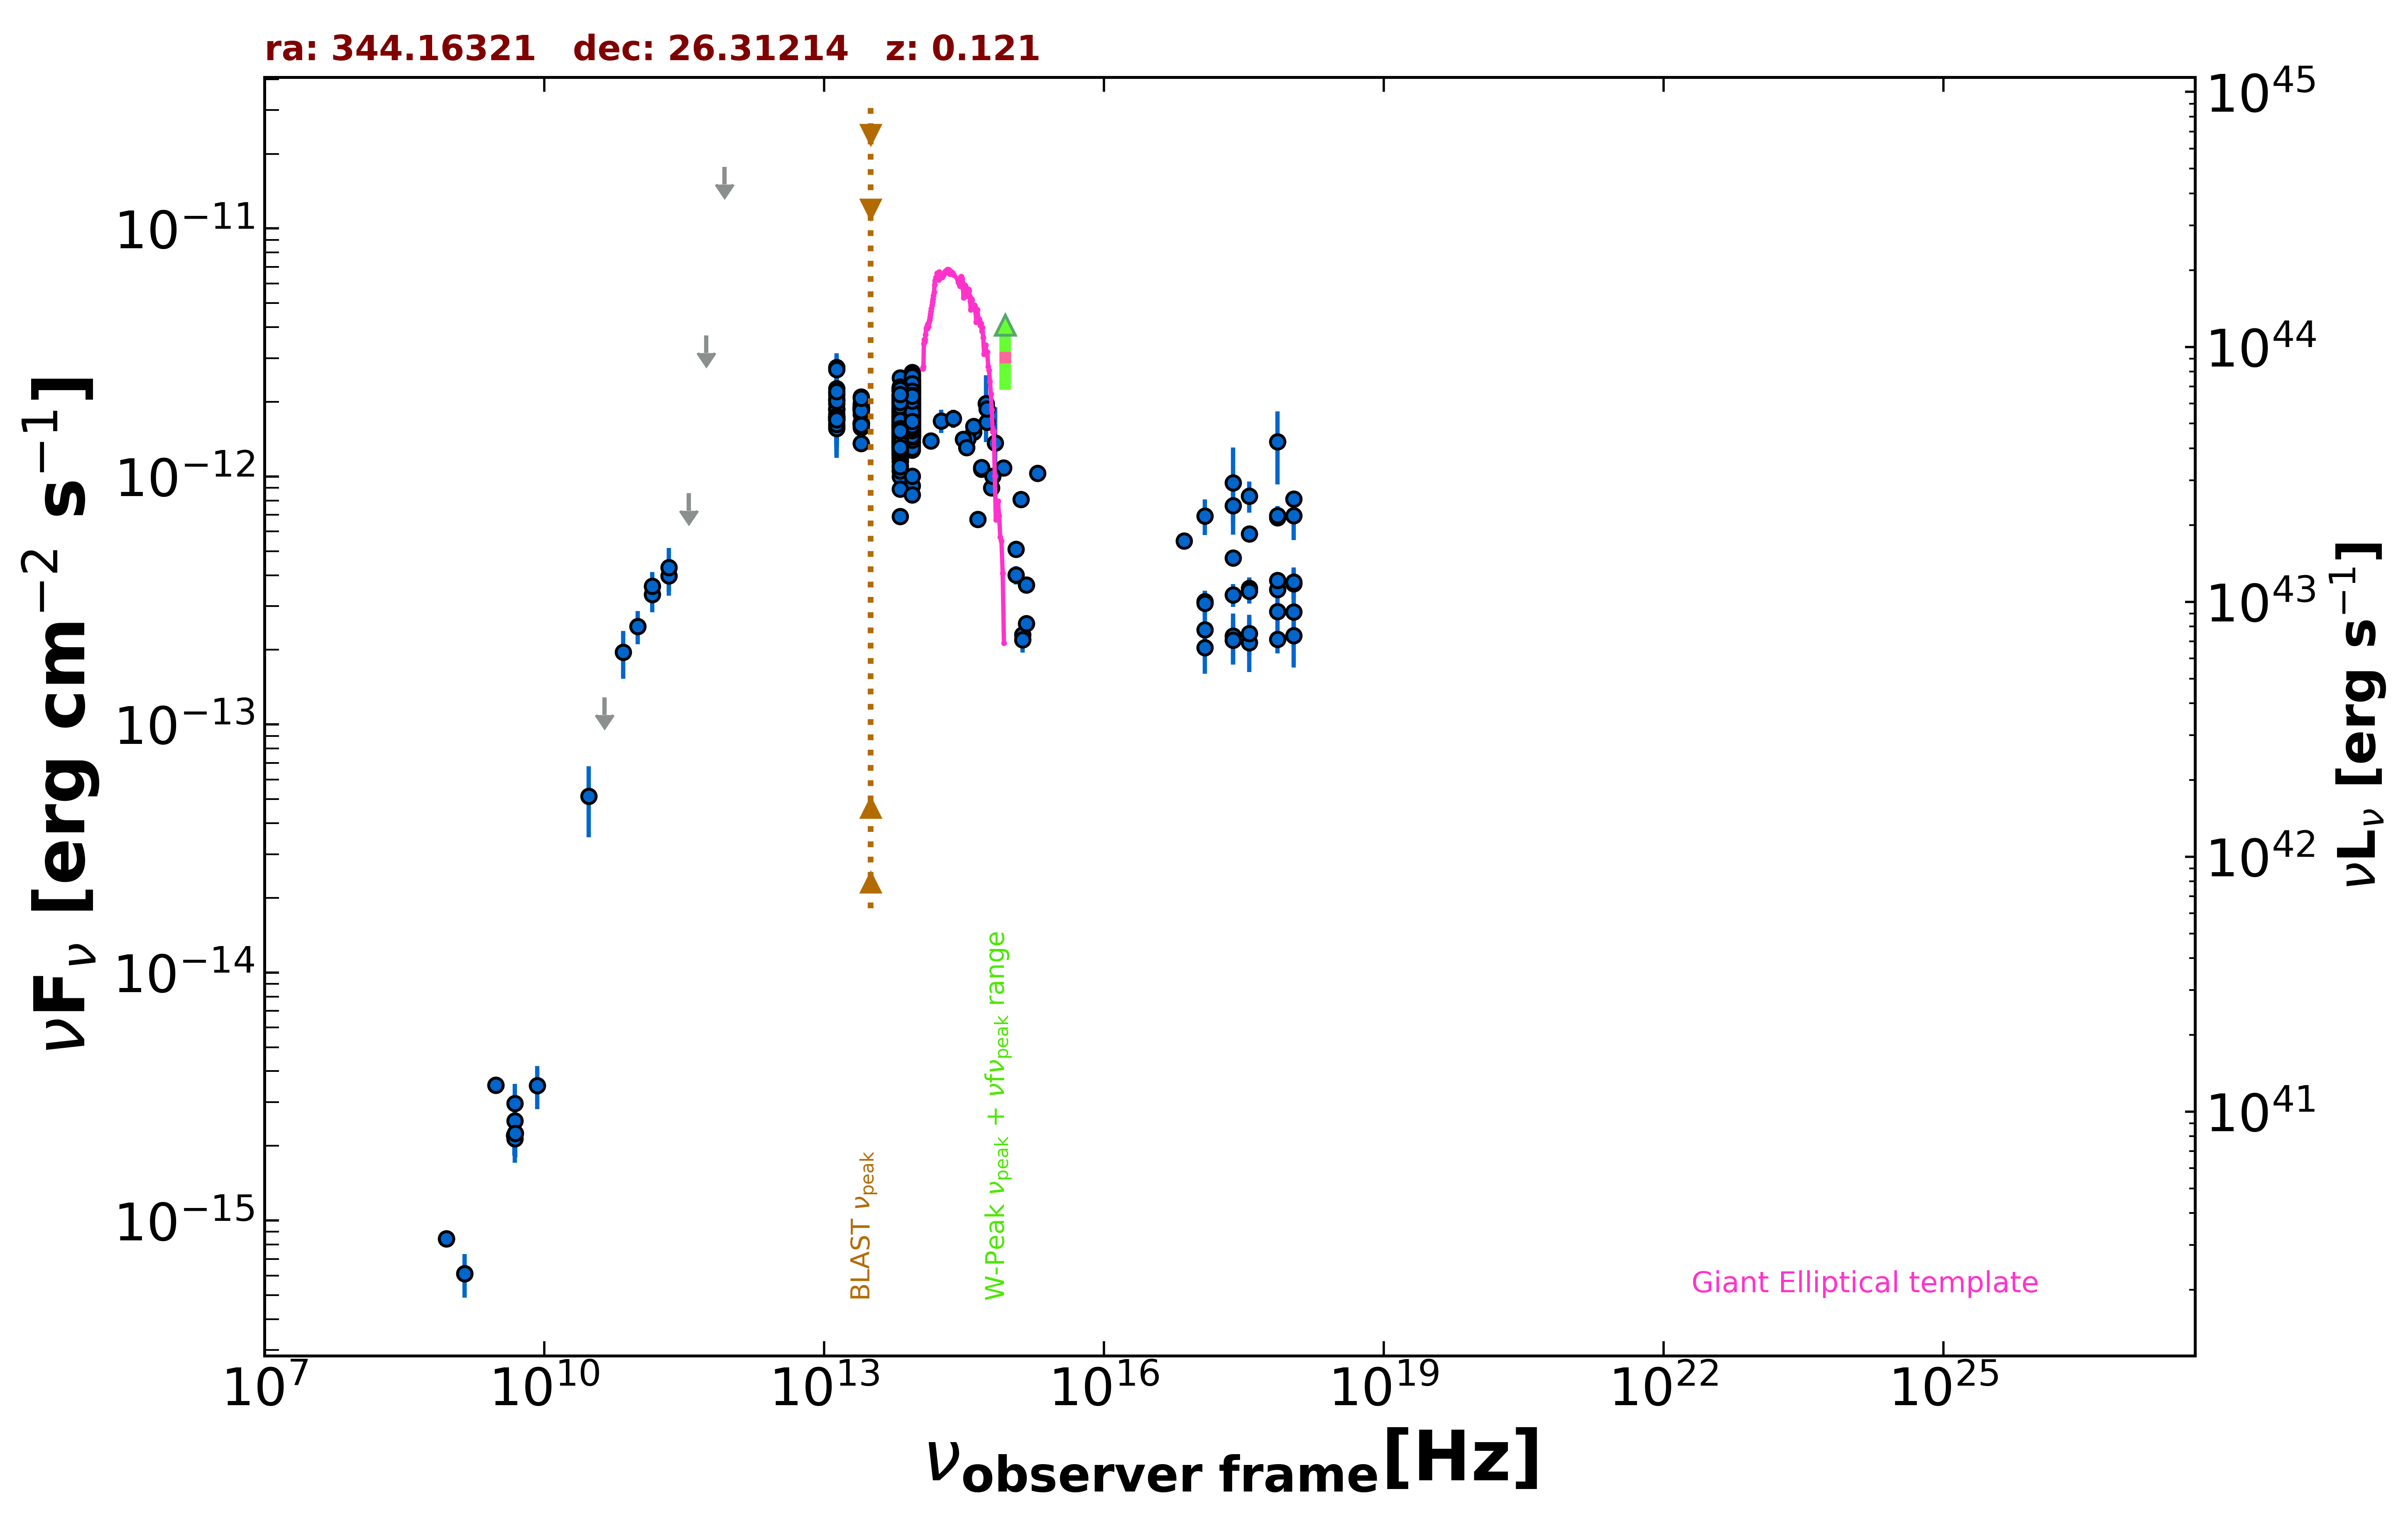

The data file committed next to this chart (first rows):
freq., flux, err_flux, MJD_start, MJD_end, flag, catalog, reference
1.400e+09, 6.104e-16, 2.660e-17, 55000, 55000, , NVSS, Condon et al. 1998  AJ  115  1693
8.870e+08, 8.453e-16, 6.475e-17, 55000, 55000, , RACS, Hale et al. 2021  PASA  38  e058
8.870e+08, 8.453e-16, 6.475e-17, 55000, 55000, , RACS, Hale et al. 2021  PASA  38  e058
3.000e+09, 3.513e-15, 9.500e-18, 55000, 55000, , VLASSQL, Gordon et al. 2021  ApJS  255  30
3.000e+09, 3.516e-15, 8.500e-18, 55000, 55000, , VLASSQL, Gordon et al. 2021  ApJS  255  30
2.418e+17, 9.449e-13, 3.633e-13, 55000, 55000, , XMMSL2, Saxton et al. 2008  A&A  480  611
7.253e+17, 1.381e-12, 4.520e-13, 55000, 55000, , XMMSL2, Saxton et al. 2008  A&A  480  611
2.418e+17, 3.336e-13, 3.520e-14, 53863, 53963, , 1OUSX, Giommi et al. in preparation
1.209e+17, 3.128e-13, 3.340e-14, 53863, 53963, , 1OUSX, Giommi et al. in preparation
3.627e+17, 3.543e-13, 3.700e-14, 53863, 53963, , 1OUSX, Giommi et al. in preparation
7.253e+17, 3.506e-13, 2.320e-14, 53863, 53963, , 1OUSX, Giommi et al. in preparation
1.088e+18, 3.691e-13, 4.760e-14, 53863, 53963, , 1OUSX, Giommi et al. in preparation
7.253e+17, 3.817e-13, 2.630e-14, 55000, 55000, , 2SXPS, Evans et al. 2020  ApJS  247  54
1.209e+17, 3.082e-13, 3.655e-14, 55000, 55000, , 2SXPS, Evans et al. 2020  ApJS  247  54
3.627e+17, 3.455e-13, 3.870e-14, 55000, 55000, , 2SXPS, Evans et al. 2020  ApJS  247  54
1.088e+18, 3.759e-13, 5.420e-14, 55000, 55000, , 2SXPS, Evans et al. 2020  ApJS  247  54
2.418e+17, 4.700e-13, 0.000e+00, 55000, 55000, , Chandra-CSC2, Evans et al. 2010  ApJS  189  37
1.088e+18, 8.110e-13, 0.000e+00, 55000, 55000, , Chandra-CSC2, Evans et al. 2010  ApJS  189  37
3.627e+17, 5.872e-13, 0.000e+00, 55000, 55000, , Chandra-CSC2, Evans et al. 2010  ApJS  189  37
7.253e+17, 6.827e-13, 0.000e+00, 55000, 55000, , Chandra-CSC2, Evans et al. 2010  ApJS  189  37
7.253e+16, 5.509e-13, 0.000e+00, 55000, 55000, , Chandra-CSC2, Evans et al. 2010  ApJS  189  37
4.800e+09, 2.208e-15, 2.400e-16, 55000, 55000, , GB6, Gregory et al. 1996  ApJS  103  427
4.800e+09, 2.208e-15, 3.840e-16, 55000, 55000, , GB87, Gregory et al. 1992  VizieR  VIII/14/j20…
1.430e+11, 3.341e-13, 5.045e-14, 55000, 55000, , PCCS2143, GHz The Planck Collaboration 2018  A&A  …
2.170e+11, 3.984e-13, 6.750e-14, 55000, 55000, , PCCS2217, GHz The Planck Collaboration 2018  A&A  …
3.000e+10, 5.143e-14, 1.639e-14, 55000, 55000, , PCNT, The Planck Collaboration 2018  A&A  619 …
4.400e+10, 1.287e-13, 0.000e+00, 55000, 55000, UL, PCNT, The Planck Collaboration 2018  A&A  619 …
7.000e+10, 1.955e-13, 4.265e-14, 55000, 55000, , PCNT, The Planck Collaboration 2018  A&A  619 …
1.000e+11, 2.485e-13, 3.825e-14, 55000, 55000, , PCNT, The Planck Collaboration 2018  A&A  619 …
1.430e+11, 3.608e-13, 5.105e-14, 55000, 55000, , PCNT, The Planck Collaboration 2018  A&A  619 …
2.170e+11, 4.298e-13, 8.555e-14, 55000, 55000, , PCNT, The Planck Collaboration 2018  A&A  619 …
3.530e+11, 8.567e-13, 0.000e+00, 55000, 55000, UL, PCNT, The Planck Collaboration 2018  A&A  619 …
5.450e+11, 3.705e-12, 0.000e+00, 55000, 55000, UL, PCNT, The Planck Collaboration 2018  A&A  619 …
8.570e+11, 1.771e-11, 0.000e+00, 55000, 55000, UL, PCNT, The Planck Collaboration 2018  A&A  619 …
1.389e+14, 1.395e-12, 1.095e-13, 55000, 55000, , 2MASS, Skrutskie et al. 2006  AJ  131  1163
1.804e+14, 1.677e-12, 1.795e-13, 55000, 55000, , 2MASS, Skrutskie et al. 2006  AJ  131  1163
2.427e+14, 1.713e-12, 1.450e-13, 55000, 55000, , 2MASS, Skrutskie et al. 2006  AJ  131  1163
8.817e+13, 1.633e-12, 4.000e-15, 55000, 55000, , UNWISE, Schlafly et al. 2019  ApJS  240  30
6.517e+13, 1.494e-12, 5.000e-15, 55000, 55000, , UNWISE, Schlafly et al. 2019  ApJS  240  30
8.817e+13, 1.790e-12, 3.950e-14, 55000, 55000, , WISE, Wright et al. 2010  AJ  140  1868
6.517e+13, 1.674e-12, 3.550e-14, 55000, 55000, , WISE, Wright et al. 2010  AJ  140  1868
2.498e+13, 1.781e-12, 5.100e-14, 55000, 55000, , WISE, Wright et al. 2010  AJ  140  1868
1.363e+13, 1.872e-12, 1.395e-13, 55000, 55000, , WISE, Wright et al. 2010  AJ  140  1868
8.817e+13, 1.646e-12, 6.050e-14, 56830, 56830, , NEOWISE, Mainzer et al. 2014  ApJ  792  30
6.517e+13, 1.231e-12, 5.100e-14, 56830, 56830, , NEOWISE, Mainzer et al. 2014  ApJ  792  30
8.817e+13, 1.536e-12, 4.700e-14, 56830, 56830, , NEOWISE, Mainzer et al. 2014  ApJ  792  30
6.517e+13, 1.272e-12, 6.700e-14, 56830, 56830, , NEOWISE, Mainzer et al. 2014  ApJ  792  30
8.817e+13, 1.571e-12, 5.650e-14, 56830, 56830, , NEOWISE, Mainzer et al. 2014  ApJ  792  30
6.517e+13, 1.341e-12, 4.700e-14, 56830, 56830, , NEOWISE, Mainzer et al. 2014  ApJ  792  30
8.817e+13, 1.585e-12, 5.000e-14, 56831, 56831, , NEOWISE, Mainzer et al. 2014  ApJ  792  30
6.517e+13, 1.177e-12, 5.950e-14, 56831, 56831, , NEOWISE, Mainzer et al. 2014  ApJ  792  30
8.817e+13, 1.497e-12, 4.800e-14, 56830, 56830, , NEOWISE, Mainzer et al. 2014  ApJ  792  30
6.517e+13, 1.189e-12, 5.900e-14, 56830, 56830, , NEOWISE, Mainzer et al. 2014  ApJ  792  30
8.817e+13, 1.598e-12, 6.450e-14, 56830, 56830, , NEOWISE, Mainzer et al. 2014  ApJ  792  30
6.517e+13, 1.183e-12, 5.250e-14, 56830, 56830, , NEOWISE, Mainzer et al. 2014  ApJ  792  30
8.817e+13, 1.578e-12, 5.050e-14, 56831, 56831, , NEOWISE, Mainzer et al. 2014  ApJ  792  30
6.517e+13, 1.309e-12, 6.500e-14, 56831, 56831, , NEOWISE, Mainzer et al. 2014  ApJ  792  30
8.817e+13, 1.438e-12, 4.750e-14, 56830, 56830, , NEOWISE, Mainzer et al. 2014  ApJ  792  30
6.517e+13, 1.280e-12, 5.450e-14, 56830, 56830, , NEOWISE, Mainzer et al. 2014  ApJ  792  30
8.817e+13, 1.467e-12, 5.100e-14, 56831, 56831, , NEOWISE, Mainzer et al. 2014  ApJ  792  30
... 799 more rows
